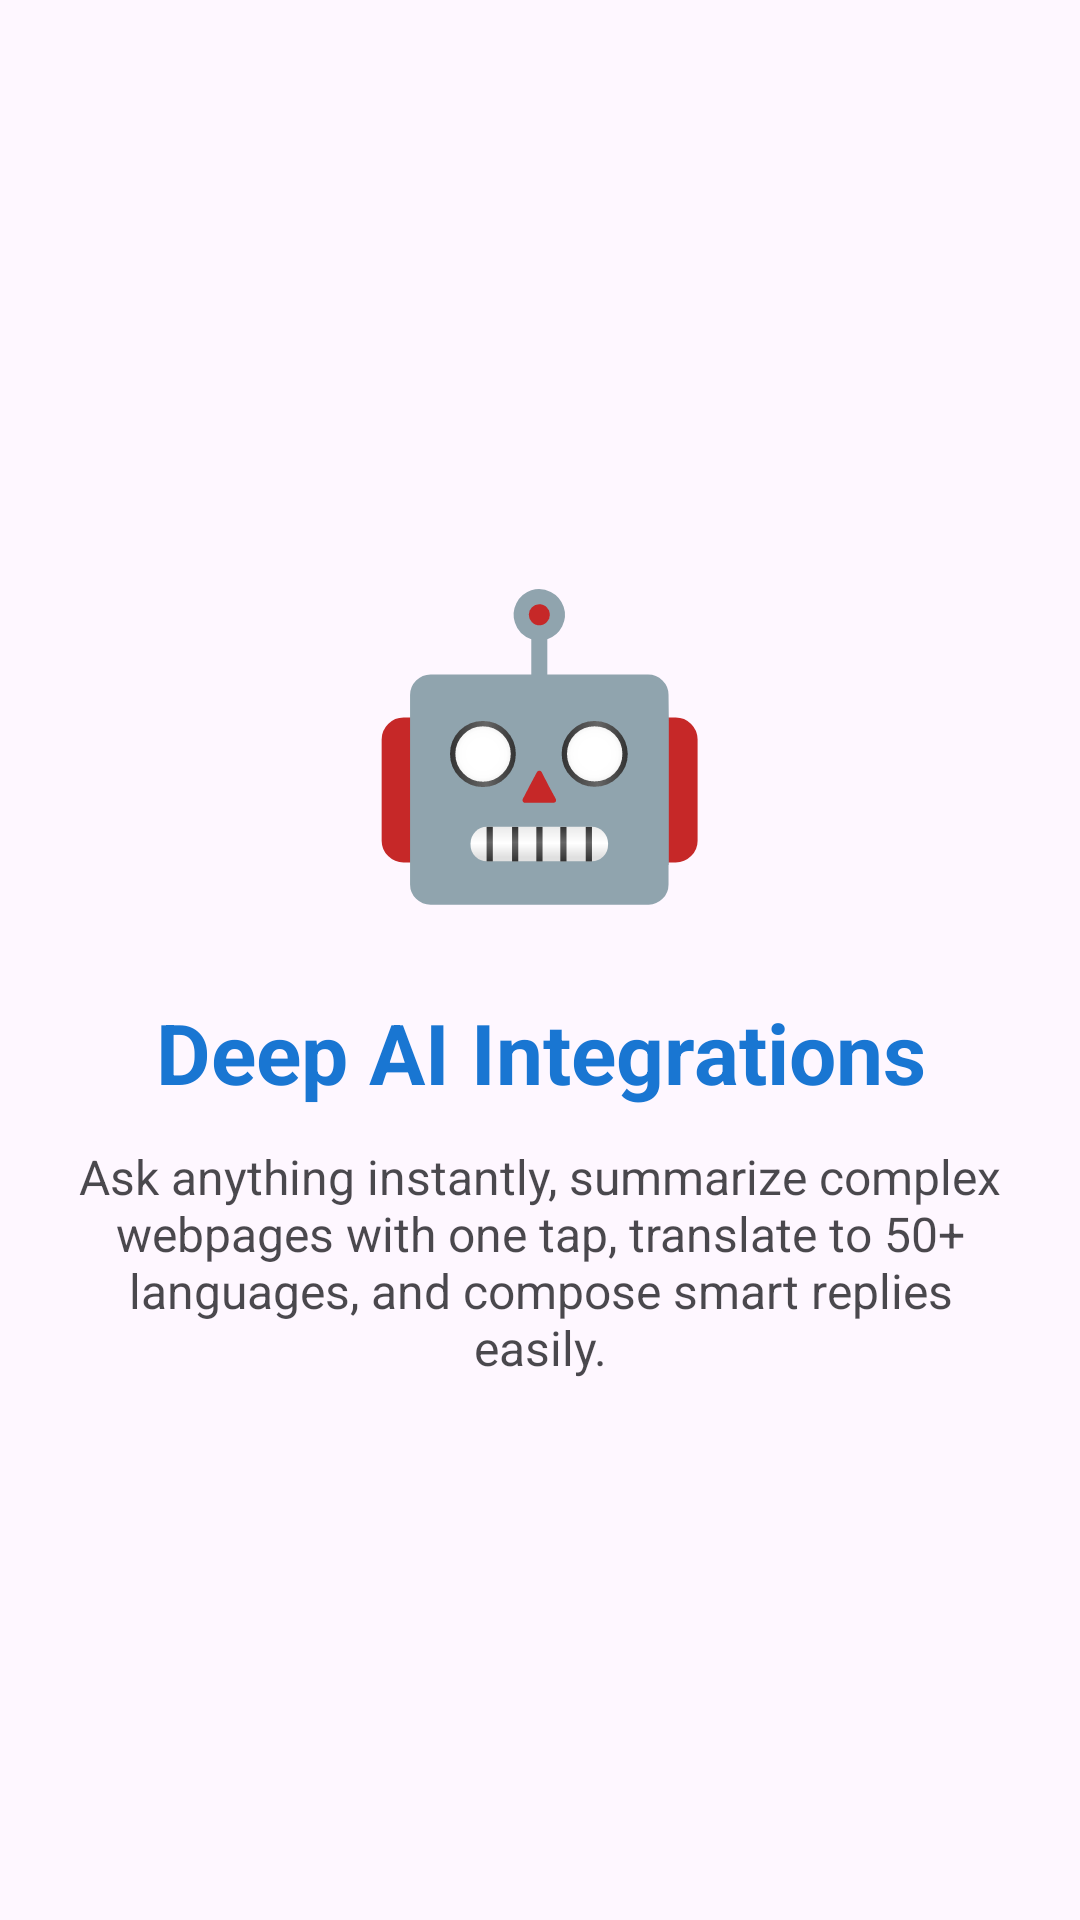

Reconstruct the res/layout file that produces this screen, plus the resources it refers to.
<!-- AndroidManifest.xml: application theme Theme.AIBrowser -->
<!-- res/layout/slide_ai_features.xml -->
<?xml version="1.0" encoding="utf-8"?>
<LinearLayout
    xmlns:android="http://schemas.android.com/apk/res/android"
    android:layout_width="match_parent"
    android:layout_height="match_parent"
    android:orientation="vertical"
    android:gravity="center"
    android:padding="24dp">

    <TextView
        android:layout_width="wrap_content"
        android:layout_height="wrap_content"
        android:text="🤖"
        android:textSize="96sp"
        android:layout_marginBottom="24dp" />

    <TextView
        android:layout_width="wrap_content"
        android:layout_height="wrap_content"
        android:text="Deep AI Integrations"
        android:textSize="28sp"
        android:textStyle="bold"
        android:textColor="?attr/colorPrimary"
        android:layout_marginBottom="12dp"
        android:gravity="center" />

    <TextView
        android:layout_width="wrap_content"
        android:layout_height="wrap_content"
        android:text="Ask anything instantly, summarize complex webpages with one tap, translate to 50+ languages, and compose smart replies easily."
        android:textSize="16sp"
        android:textColor="?attr/colorOnBackground"
        android:gravity="center"
        android:alpha="0.8" />
</LinearLayout>
<!-- resources referenced by this layout -->
<resources>
  <style name="Theme.AIBrowser" parent="Theme.Material3.DayNight.NoActionBar">
          <item name="colorPrimary">@color/primary</item>
          <item name="colorOnPrimary">@color/on_primary</item>
          <item name="colorSecondary">@color/secondary</item>
          <item name="colorOnSecondary">@color/on_secondary</item>
          <item name="android:statusBarColor">@color/primary</item>
      </style>
  <color name="primary">#1976D2</color>
  <color name="on_primary">#FFFFFF</color>
  <color name="secondary">#388E3C</color>
  <color name="on_secondary">#FFFFFF</color>
</resources>
